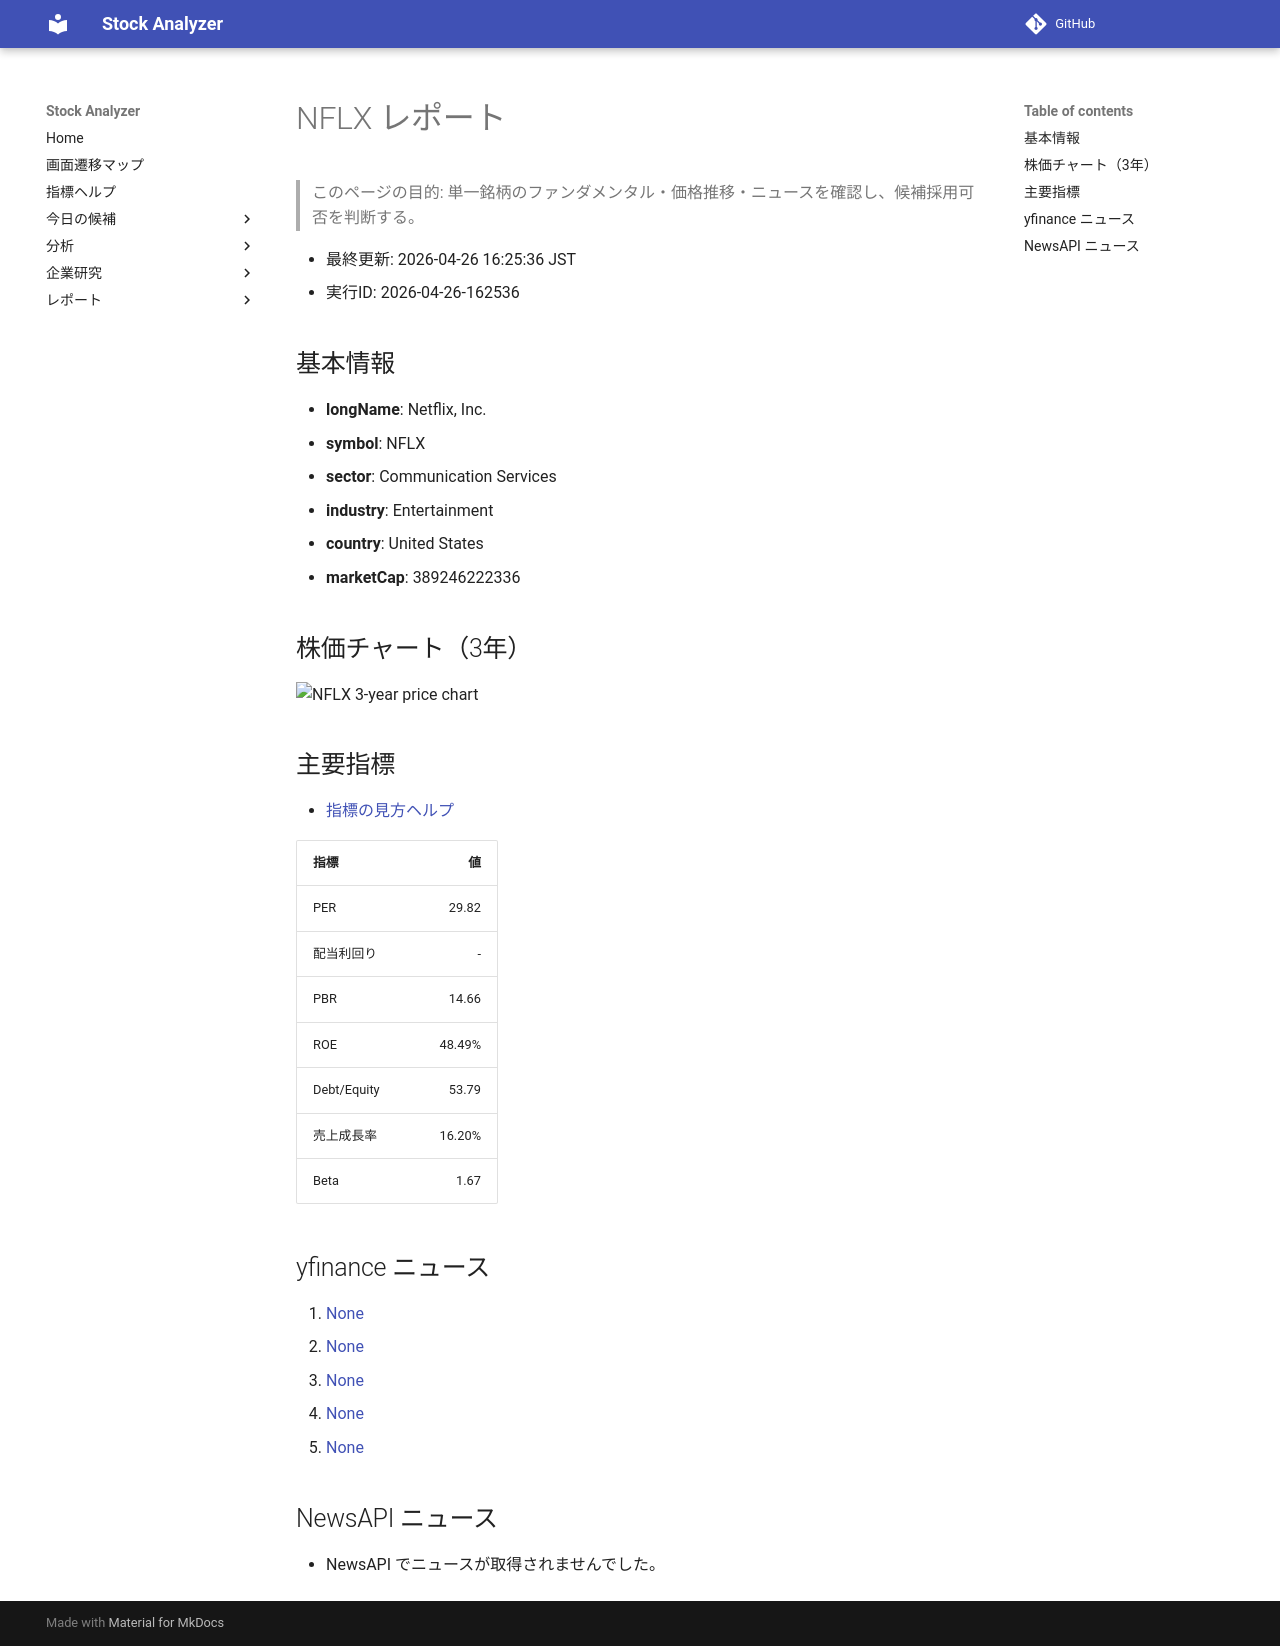

repository: Yumi-note/Making-APP · page: reports/2026-04-26/162536/NFLX/index.html · generator: mkdocs

# NFLX レポート

> このページの目的: 単一銘柄のファンダメンタル・価格推移・ニュースを確認し、候補採用可否を判断する。

- 最終更新: 2026-04-26 16:25:36 JST
- 実行ID: 2026-04-26-162536

## 基本情報

- **longName**: Netflix, Inc.
- **symbol**: NFLX
- **sector**: Communication Services
- **industry**: Entertainment
- **country**: United States
- **marketCap**: 389246222336

## 株価チャート（3年）

![NFLX 3-year price chart](NFLX_3y.png)

## 主要指標

- [指標の見方ヘルプ](../../../../indicators.md)

| 指標 | 値 |
|---|---:|
| PER | 29.82 |
| 配当利回り | - |
| PBR | 14.66 |
| ROE | 48.49% |
| Debt/Equity | 53.79 |
| 売上成長率 | 16.20% |
| Beta | 1.67 |

## yfinance ニュース

1. [None](None)
2. [None](None)
3. [None](None)
4. [None](None)
5. [None](None)

## NewsAPI ニュース

- NewsAPI でニュースが取得されませんでした。
